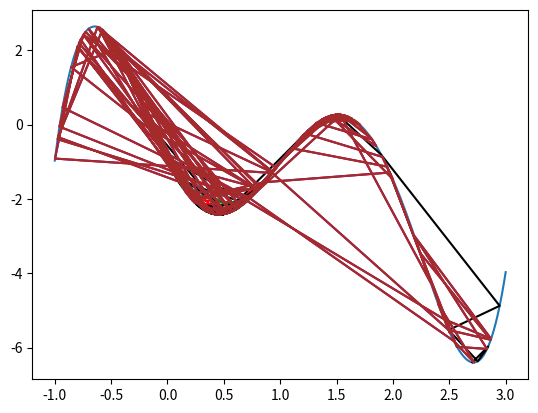

Write the Python code that produced this figure.
import numpy as np
import random
import matplotlib.pyplot as plt


def gradient_descent(domain, y, start=0, ascent=False):
    # define the function
    domain = domain
    y = y

    # parameters for the GD
    a = 0.01
    b = 10
    momentum = 0
    mu = 0.9
    threshold = 0.001
    num_iteration = 1000

    x = start
    route = []

    # calculate gradient
    h = 0.0001
    if not ascent:
        gradient = lambda x: (y(x + h) - y(x)) / h
    else:
        gradient = lambda x: (y(x) - y(x + h)) / h

    # loop
    for i in range(num_iteration):
        alpha = 1 / (a * i + b)
        momentum = mu * momentum + gradient(x)

        x_new = x - alpha * momentum
        if x_new > np.max(domain):
            x_new = random.uniform(2, 3)
        elif x_new < np.min(domain):
            x_new = random.uniform(-1, 1)

        if abs(x_new - x) < threshold:
            break
        else:
            x = x_new
            route.append(x)

    if not ascent:
        print("xini = %s, Finished in %i iterations" % (start, i))
        print("Minimum with GD:", (x, y(x)))
        print("Real Answer:", domain[np.argmin(y(domain))], min(y(domain)))
        print("error:", domain[np.argmin(y(domain))] - x)

    else:
        print("xini = %s, Finished in %i iterations" % (start, i))
        print("Maximum with GD:", (x, y(x)))
        print("Real Answer:", domain[np.argmax(y(domain))], max(y(domain)))
        print("error:", domain[np.argmax(y(domain))] - x)

    return route


if __name__ == "__main__":
    random.seed(0)
    domain = np.linspace(-1, 3, 1000)
    y = lambda x: 0.99 * x ** 5 - 5 * x ** 4 + 4.98 * x ** 3 + 5 * x ** 2 - 6 * x - 1

    # miminum
    route_0 = gradient_descent(domain, y, start=0)
    route_1 = gradient_descent(domain, y, start=1)
    route_2 = gradient_descent(domain, y, start=2)

    # maximum
    route_00 = gradient_descent(domain, y, start=0, ascent=True)
    route_11 = gradient_descent(domain, y, start=1, ascent=True)
    route_22 = gradient_descent(domain, y, start=2, ascent=True)

    plt.plot(domain, y(domain))
    plt.plot(np.array(route_0), y(np.array(route_0)), 'r')
    plt.plot(np.array(route_1), y(np.array(route_1)), 'g')
    plt.plot(np.array(route_2), y(np.array(route_2)), 'black')

    plt.plot(np.array(route_00), y(np.array(route_00)), 'pink')
    plt.plot(np.array(route_00), y(np.array(route_00)), 'purple')
    plt.plot(np.array(route_00), y(np.array(route_00)), 'brown')


    plt.show()
